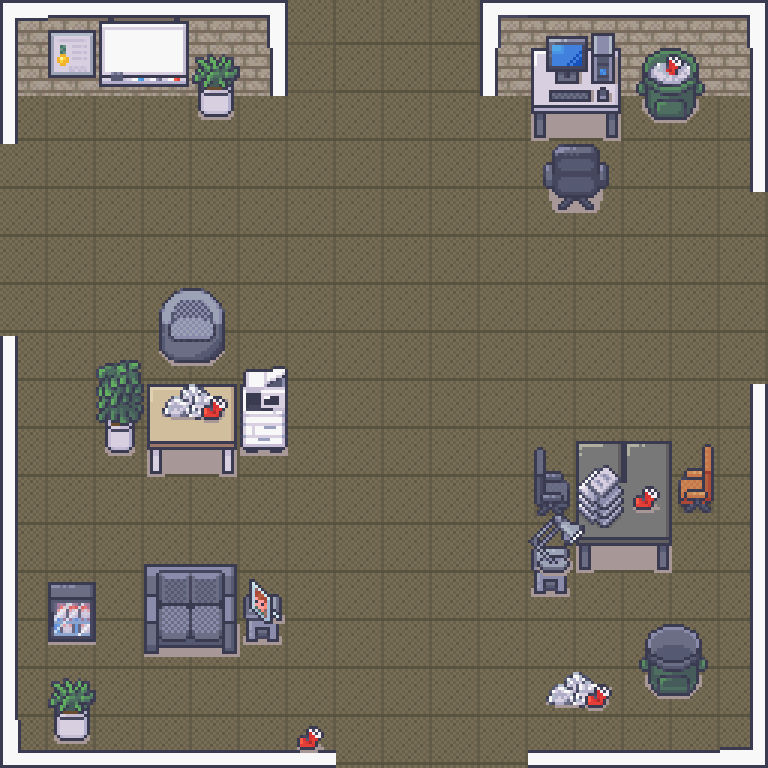

The table this chart was drawn from, first rows:
-1, -1, -1, -1, -1, -1, 3, 3, 3, 3, -1, -1, -1, -1, -1, -1
-1, -1, -1, -1, -1, -1, 3, 3, 3, 3, -1, -1, -1, -1, -1, -1
-1, 8, 8, 8, -1, 8, 8, 8, 8, 8, 8, -1, -1, -1, -1, -1
0, 0, 8, 8, 8, 8, 8, 8, 8, 8, 8, -1, -1, 8, 8, -1
0, 0, 8, 8, 8, 8, 8, 8, 8, 8, 8, -1, -1, 8, 1, 1
0, 0, 8, 8, 8, 8, 8, 8, 8, 8, 8, 8, 8, 8, 1, 1
0, 0, -1, -1, -1, 8, 8, 8, 8, 8, 8, 8, 8, 8, 1, 1
-1, 8, -1, -1, -1, -1, 8, 8, 8, 8, 8, 8, 8, 8, 1, 1
-1, 8, -1, -1, -1, -1, 8, 8, 8, 8, 8, 8, 8, 8, 8, -1
-1, 8, -1, -1, -1, -1, 8, 8, 8, 8, 8, -1, -1, -1, -1, -1
-1, 8, 8, 8, 8, 8, 8, 8, 8, 8, 8, -1, -1, -1, -1, -1
-1, 8, 8, 8, 8, 8, 8, 8, 8, 8, 8, -1, -1, -1, 8, -1
-1, -1, 8, -1, -1, -1, 8, 8, 8, 8, 8, -1, 8, 8, 8, -1
-1, -1, 8, -1, -1, -1, 8, 8, 8, 8, 8, 8, 8, -1, -1, -1
-1, -1, 8, 8, 8, 8, 8, 2, 2, 2, 2, -1, -1, -1, -1, -1
-1, -1, -1, -1, -1, -1, -1, 2, 2, 2, 2, -1, -1, -1, -1, -1
